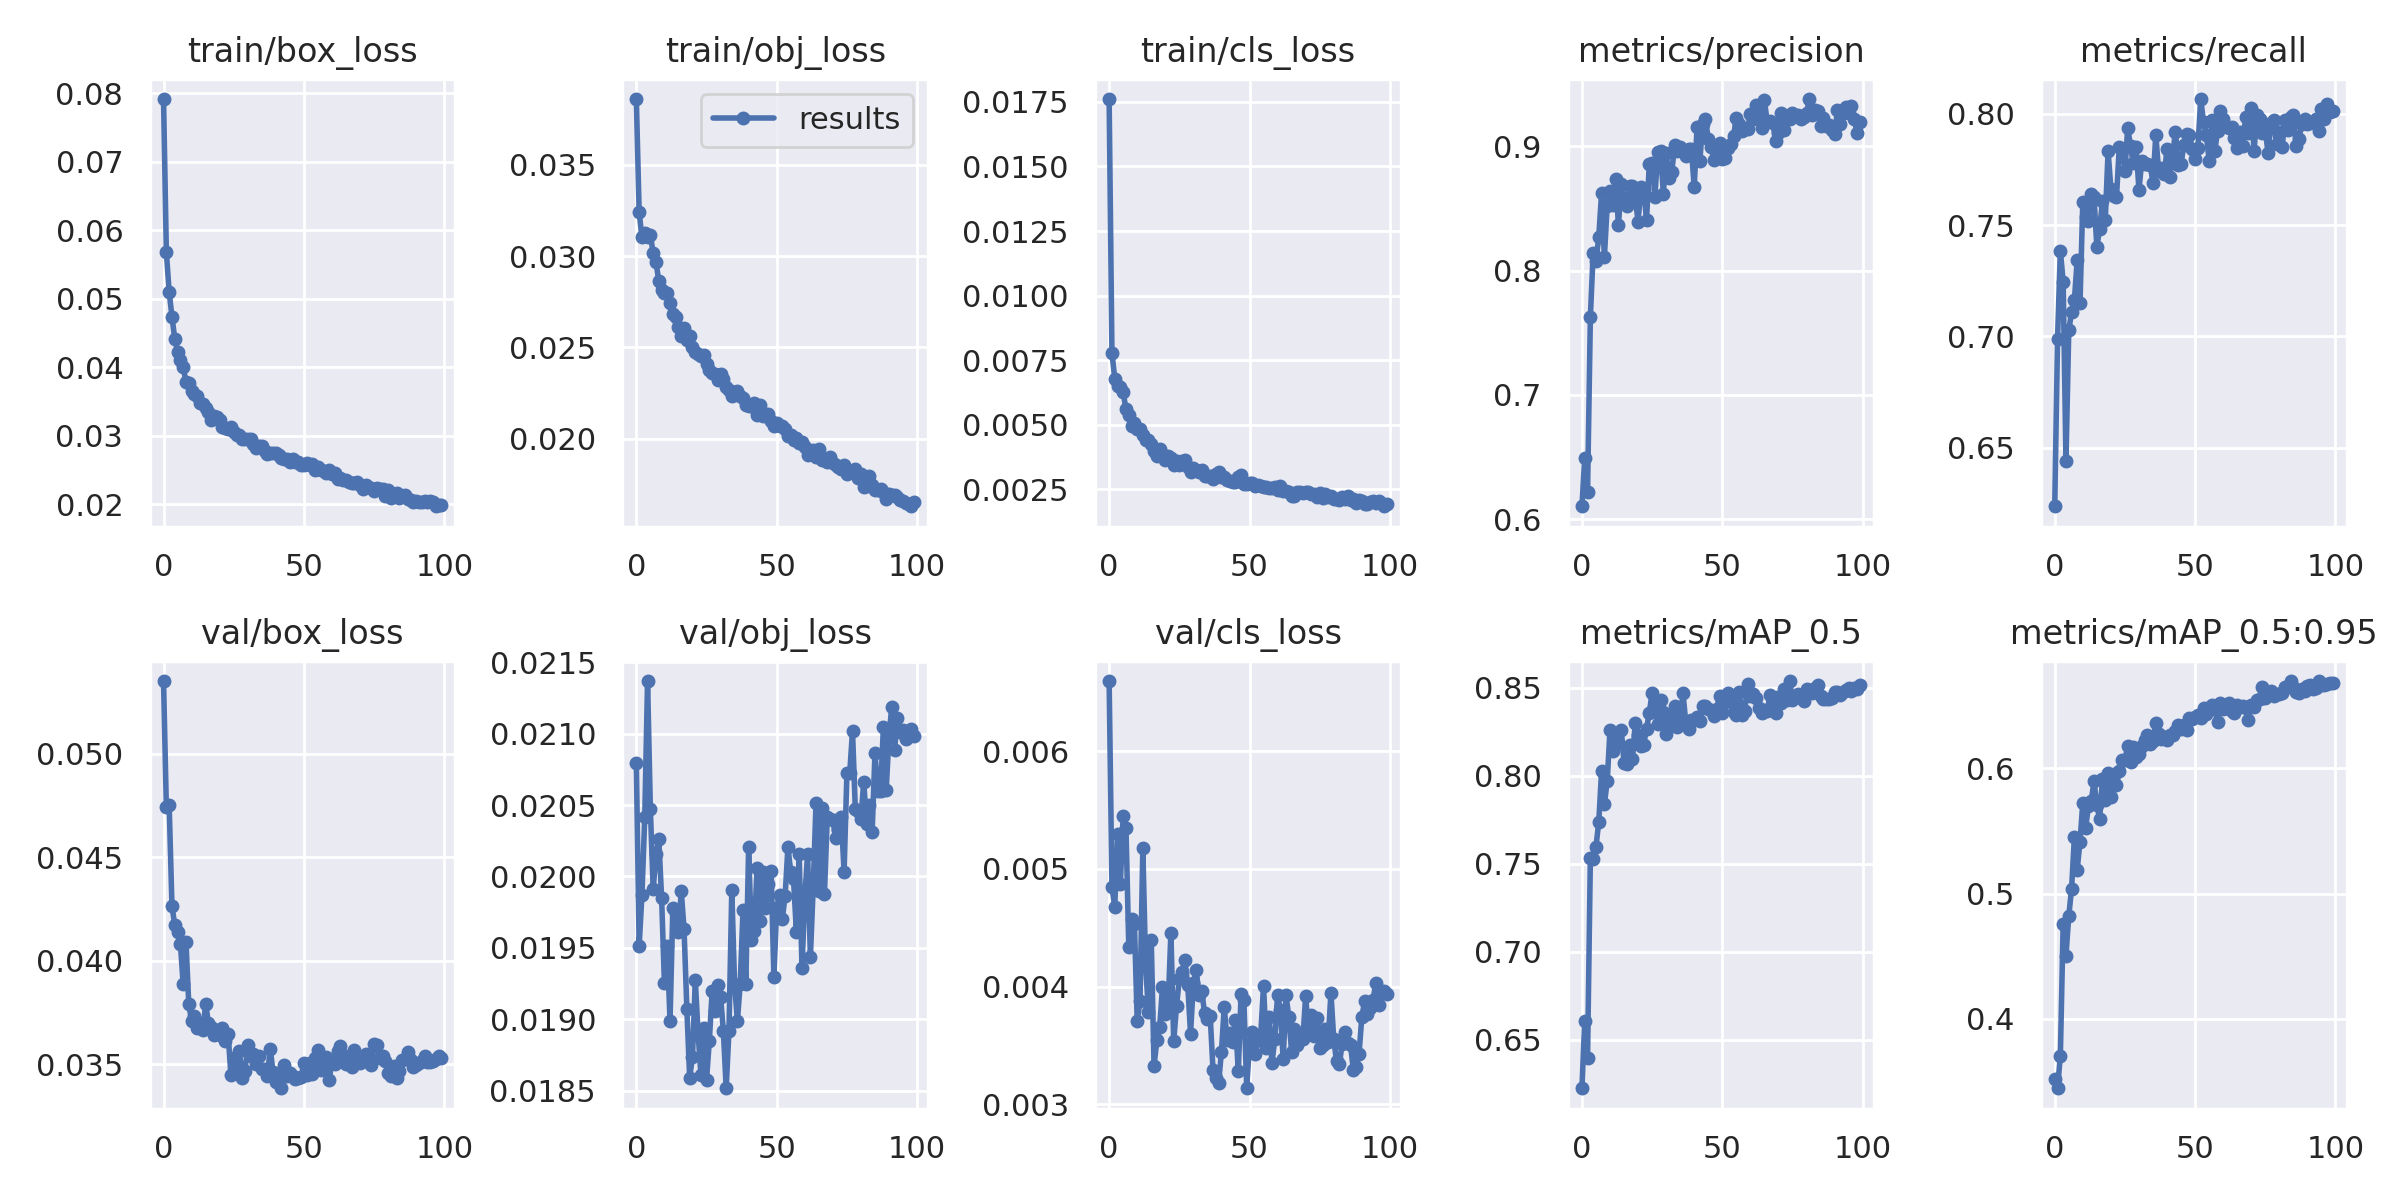

Source data for this figure (header and first rows):
epoch, train/box_loss, train/obj_loss, train/cls_loss, metrics/precision, metrics/recall, metrics/mAP_0.5, metrics/mAP_0.5:0.95, val/box_loss, val/obj_loss, val/cls_loss, x/lr0, x/lr1, x/lr2
0, 0.07917, 0.03861, 0.01761, 0.6103, 0.6237, 0.6224, 0.3521, 0.05352, 0.0208, 0.006595, 0.07012, 0.00332, 0.00332
1, 0.05685, 0.03242, 0.007785, 0.6493, 0.6988, 0.6609, 0.3448, 0.04741, 0.01951, 0.004847, 0.04005, 0.006587, 0.006587
2, 0.05101, 0.03103, 0.006789, 0.6221, 0.7385, 0.6399, 0.3706, 0.04753, 0.01987, 0.004679, 0.009922, 0.009789, 0.009789
3, 0.0474, 0.03127, 0.006484, 0.7623, 0.7245, 0.7532, 0.4754, 0.04265, 0.02041, 0.0053, 0.009703, 0.009703, 0.009703
4, 0.04412, 0.03103, 0.006466, 0.8143, 0.644, 0.753, 0.4505, 0.04171, 0.02137, 0.004875, 0.009703, 0.009703, 0.009703
5, 0.04226, 0.03114, 0.00625, 0.8074, 0.7027, 0.7598, 0.4823, 0.04139, 0.02047, 0.005449, 0.009604, 0.009604, 0.009604
6, 0.04099, 0.03017, 0.0056, 0.8271, 0.7109, 0.7739, 0.5036, 0.04081, 0.01991, 0.005345, 0.009505, 0.009505, 0.009505
7, 0.03999, 0.02968, 0.005383, 0.8626, 0.7163, 0.8028, 0.545, 0.03885, 0.02016, 0.004334, 0.009406, 0.009406, 0.009406
8, 0.03786, 0.02864, 0.004962, 0.8111, 0.7343, 0.784, 0.519, 0.04089, 0.02026, 0.004572, 0.009307, 0.009307, 0.009307
9, 0.03775, 0.02817, 0.005057, 0.8522, 0.7149, 0.7969, 0.5414, 0.03789, 0.01985, 0.004535, 0.009208, 0.009208, 0.009208
10, 0.03657, 0.02798, 0.004818, 0.8643, 0.7605, 0.8262, 0.5725, 0.0371, 0.01925, 0.003708, 0.009109, 0.009109, 0.009109
11, 0.03614, 0.02797, 0.004817, 0.8525, 0.7537, 0.8142, 0.5523, 0.03734, 0.01952, 0.00388, 0.00901, 0.00901, 0.00901
12, 0.03585, 0.02743, 0.004596, 0.8739, 0.7517, 0.8239, 0.5694, 0.03674, 0.01899, 0.005173, 0.008911, 0.008911, 0.008911
13, 0.03477, 0.02684, 0.004398, 0.8363, 0.7641, 0.8186, 0.5738, 0.037, 0.01978, 0.004182, 0.008812, 0.008812, 0.008812
14, 0.03464, 0.02669, 0.004409, 0.8695, 0.7625, 0.8263, 0.5895, 0.03664, 0.01974, 0.003784, 0.008713, 0.008713, 0.008713
15, 0.03405, 0.02611, 0.004242, 0.8581, 0.7402, 0.8074, 0.5707, 0.0379, 0.01961, 0.004399, 0.008614, 0.008614, 0.008614
16, 0.03349, 0.02562, 0.003984, 0.8517, 0.7483, 0.8066, 0.5593, 0.037, 0.0199, 0.003328, 0.008515, 0.008515, 0.008515
17, 0.03234, 0.02604, 0.003794, 0.868, 0.7607, 0.8176, 0.5909, 0.03678, 0.01963, 0.003543, 0.008416, 0.008416, 0.008416
18, 0.03292, 0.02543, 0.004075, 0.8677, 0.7523, 0.8093, 0.5746, 0.0364, 0.01907, 0.003654, 0.008317, 0.008317, 0.008317
19, 0.03266, 0.02565, 0.003859, 0.8584, 0.7832, 0.8302, 0.5964, 0.03664, 0.01859, 0.003996, 0.008218, 0.008218, 0.008218
20, 0.0323, 0.02503, 0.003627, 0.8392, 0.7664, 0.8232, 0.5772, 0.03642, 0.01874, 0.003769, 0.008119, 0.008119, 0.008119
21, 0.03131, 0.02473, 0.003783, 0.867, 0.7629, 0.8168, 0.5952, 0.03676, 0.01927, 0.003825, 0.00802, 0.00802, 0.00802
22, 0.0311, 0.02464, 0.003703, 0.8655, 0.7627, 0.8177, 0.5862, 0.03612, 0.0189, 0.004457, 0.007921, 0.007921, 0.007921
23, 0.0309, 0.02454, 0.003434, 0.8403, 0.7851, 0.8269, 0.598, 0.03646, 0.01861, 0.003538, 0.007822, 0.007822, 0.007822
24, 0.03127, 0.02461, 0.003608, 0.886, 0.7841, 0.8358, 0.6066, 0.03447, 0.01894, 0.003831, 0.007723, 0.007723, 0.007723
25, 0.03046, 0.0241, 0.003437, 0.8866, 0.7744, 0.8473, 0.6065, 0.03531, 0.01858, 0.004063, 0.007624, 0.007624, 0.007624
26, 0.03015, 0.02375, 0.003595, 0.8594, 0.7937, 0.8374, 0.6174, 0.03477, 0.01885, 0.004125, 0.007525, 0.007525, 0.007525
27, 0.03011, 0.02359, 0.003639, 0.8952, 0.7854, 0.8293, 0.6049, 0.03562, 0.0192, 0.004224, 0.007426, 0.007426, 0.007426
28, 0.0295, 0.02355, 0.003358, 0.8962, 0.7777, 0.8432, 0.6164, 0.03433, 0.01906, 0.004012, 0.007327, 0.007327, 0.007327
29, 0.02956, 0.02323, 0.003184, 0.8619, 0.785, 0.8363, 0.6088, 0.03465, 0.01924, 0.003601, 0.007228, 0.007228, 0.007228
30, 0.02956, 0.02353, 0.003333, 0.8949, 0.7658, 0.8239, 0.6115, 0.03591, 0.01916, 0.004028, 0.007129, 0.007129, 0.007129
31, 0.02945, 0.02326, 0.003249, 0.8748, 0.7787, 0.829, 0.6179, 0.03537, 0.01892, 0.004143, 0.00703, 0.00703, 0.00703
32, 0.02873, 0.02286, 0.003168, 0.8791, 0.7772, 0.8337, 0.6226, 0.03548, 0.01852, 0.003929, 0.006931, 0.006931, 0.006931
33, 0.02822, 0.02268, 0.003237, 0.9007, 0.7776, 0.8398, 0.6266, 0.03499, 0.01892, 0.003961, 0.006832, 0.006832, 0.006832
34, 0.02854, 0.02235, 0.003009, 0.896, 0.7769, 0.8277, 0.6194, 0.03538, 0.0199, 0.003773, 0.006733, 0.006733, 0.006733
35, 0.02853, 0.02256, 0.002996, 0.8995, 0.769, 0.8327, 0.6214, 0.03477, 0.01924, 0.003721, 0.006634, 0.006634, 0.006634
36, 0.02778, 0.0226, 0.003012, 0.896, 0.7905, 0.8469, 0.6356, 0.03474, 0.01899, 0.003747, 0.006535, 0.006535, 0.006535
37, 0.02727, 0.02235, 0.00289, 0.8923, 0.7742, 0.8303, 0.6269, 0.03443, 0.01925, 0.003292, 0.006436, 0.006436, 0.006436
38, 0.02747, 0.02224, 0.003084, 0.8978, 0.7758, 0.8266, 0.6235, 0.03574, 0.01977, 0.003223, 0.006337, 0.006337, 0.006337
39, 0.02743, 0.02183, 0.003153, 0.8976, 0.7727, 0.8315, 0.625, 0.03463, 0.01925, 0.003181, 0.006238, 0.006238, 0.006238
40, 0.02743, 0.02178, 0.002973, 0.8671, 0.7841, 0.8316, 0.6226, 0.03415, 0.0202, 0.003446, 0.006139, 0.006139, 0.006139
41, 0.02718, 0.02177, 0.002981, 0.9155, 0.7718, 0.8337, 0.6265, 0.03446, 0.01956, 0.003826, 0.00604, 0.00604, 0.00604
42, 0.02676, 0.02194, 0.00285, 0.8882, 0.7813, 0.8312, 0.6266, 0.03383, 0.01962, 0.003544, 0.005941, 0.005941, 0.005941
43, 0.02665, 0.02131, 0.002838, 0.9179, 0.792, 0.8398, 0.6292, 0.03497, 0.02006, 0.003602, 0.005842, 0.005842, 0.005842
44, 0.02662, 0.02183, 0.002787, 0.9218, 0.7769, 0.8399, 0.6347, 0.03444, 0.01969, 0.003525, 0.005743, 0.005743, 0.005743
45, 0.02616, 0.02124, 0.0028, 0.9059, 0.7776, 0.8379, 0.631, 0.03457, 0.02003, 0.003715, 0.005644, 0.005644, 0.005644
46, 0.02657, 0.02134, 0.002961, 0.8995, 0.7859, 0.8377, 0.634, 0.03444, 0.01978, 0.003279, 0.005545, 0.005545, 0.005545
47, 0.02617, 0.02136, 0.003037, 0.8891, 0.7911, 0.8341, 0.63, 0.03427, 0.01994, 0.003937, 0.005446, 0.005446, 0.005446
48, 0.02608, 0.02097, 0.002689, 0.8968, 0.7905, 0.838, 0.6403, 0.03433, 0.02004, 0.003882, 0.005347, 0.005347, 0.005347
49, 0.02567, 0.02072, 0.002689, 0.9027, 0.7842, 0.8455, 0.6391, 0.0344, 0.0193, 0.003136, 0.005248, 0.005248, 0.005248
50, 0.02571, 0.02088, 0.002726, 0.8897, 0.7798, 0.8359, 0.6408, 0.03506, 0.01978, 0.003514, 0.005149, 0.005149, 0.005149
51, 0.02593, 0.02067, 0.00275, 0.8908, 0.7848, 0.8419, 0.6423, 0.03445, 0.01987, 0.003616, 0.00505, 0.00505, 0.00505
52, 0.0257, 0.02071, 0.002611, 0.8987, 0.8066, 0.8473, 0.6399, 0.03504, 0.0197, 0.003426, 0.004951, 0.004951, 0.004951
53, 0.02582, 0.02054, 0.002656, 0.902, 0.7963, 0.8436, 0.6475, 0.03451, 0.01987, 0.003549, 0.004852, 0.004852, 0.004852
54, 0.02493, 0.02017, 0.002609, 0.9081, 0.7907, 0.8362, 0.6434, 0.03532, 0.02021, 0.003591, 0.004753, 0.004753, 0.004753
55, 0.02546, 0.0202, 0.002605, 0.9227, 0.7788, 0.8347, 0.6471, 0.03566, 0.02003, 0.004007, 0.004654, 0.004654, 0.004654
56, 0.02501, 0.01995, 0.00258, 0.918, 0.7974, 0.8476, 0.6502, 0.03469, 0.01998, 0.00348, 0.004555, 0.004555, 0.004555
57, 0.02484, 0.02005, 0.002552, 0.9124, 0.7832, 0.8346, 0.6468, 0.03491, 0.01961, 0.003744, 0.004456, 0.004456, 0.004456
58, 0.02451, 0.01978, 0.002543, 0.9141, 0.7921, 0.8368, 0.637, 0.03534, 0.02016, 0.003347, 0.004357, 0.004357, 0.004357
59, 0.02499, 0.01981, 0.002605, 0.9138, 0.8012, 0.8524, 0.6518, 0.03423, 0.01936, 0.003555, 0.004258, 0.004258, 0.004258
... 40 more rows
